Run: headless pygame with SDL's dummy video driver; simulated clock (each Clock.tick advances the game by its frame time, no real sleeping); random seed 0; keys injected as events and as key.get_pressed() state; mouse plan: one left click at the window centre at the start of phase 2, then a move to the lower-right quarter at the start of phase 3.
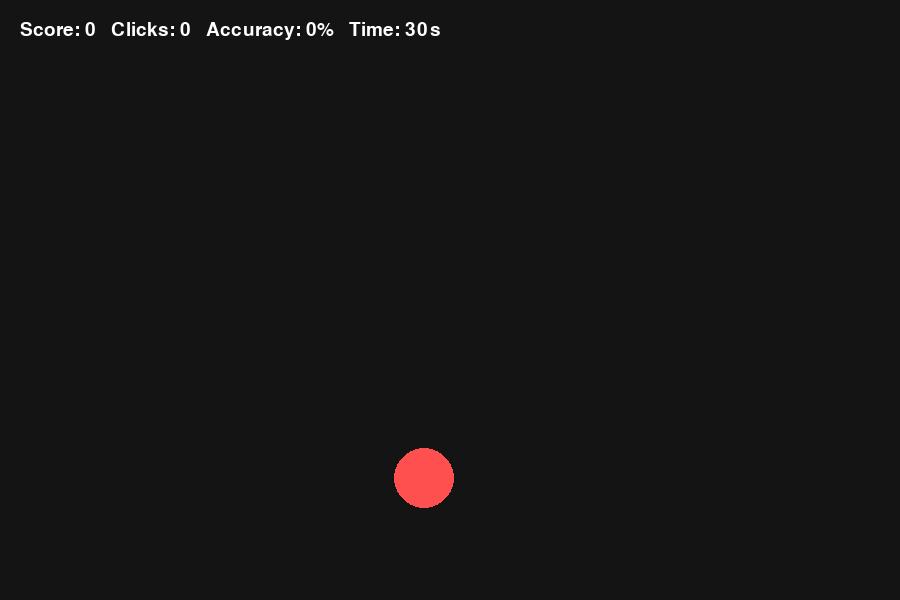
Frame 1 of 4 · flips 1–60 · no input
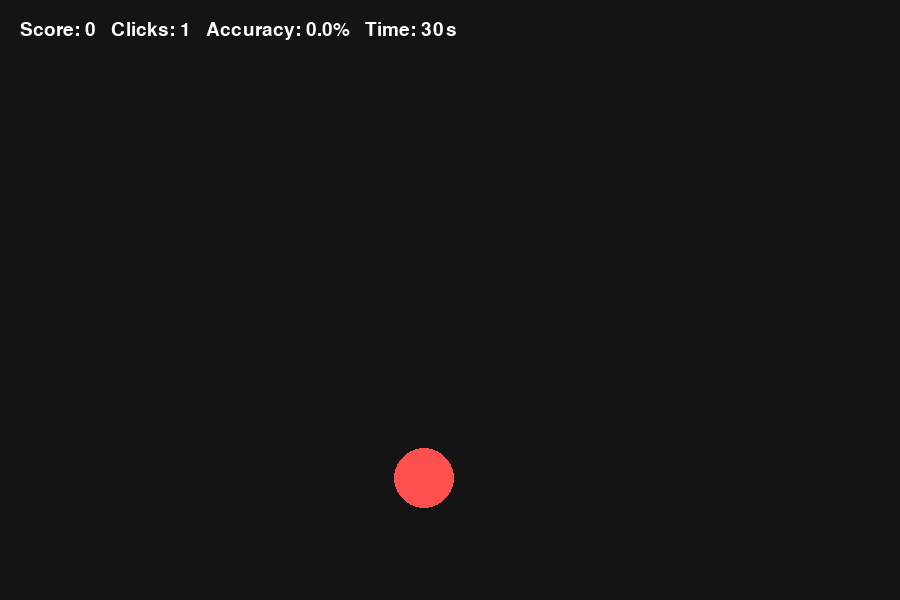
Frame 2 of 4 · flips 61–180 · clicked the window centre · tapped SPACE, RETURN · held RIGHT (→), D
Frame 3 of 4 · flips 181–300 · moved the mouse to the lower-right quarter · held DOWN (↓), S · screen unchanged from frame 2, image omitted
Frame 4 of 4 · flips 301–420 · held LEFT (←), A, UP (↑), W · screen unchanged from frame 3, image omitted

The pygame program that drew these frames:

import pygame
import random
import time

pygame.init()

WIDTH, HEIGHT = 900, 600
WIN = pygame.display.set_mode((WIDTH, HEIGHT))
pygame.display.set_caption("Aim Trainer")

BG_COLOR = (20, 20, 20)
TARGET_COLOR = (255, 80, 80)
TEXT_COLOR = (255, 255, 255)

FONT = pygame.font.SysFont("arial", 28)
BIG_FONT = pygame.font.SysFont("arial", 48)

TARGET_RADIUS = 30
GAME_TIME = 30


def new_target():
    x = random.randint(TARGET_RADIUS, WIDTH - TARGET_RADIUS)
    y = random.randint(TARGET_RADIUS + 60, HEIGHT - TARGET_RADIUS)
    return x, y


def draw(target, score, clicks, start_time):
    WIN.fill(BG_COLOR)

    elapsed = time.time() - start_time
    time_left = max(0, GAME_TIME - int(elapsed))

    accuracy = 0 if clicks == 0 else round((score / clicks) * 100, 1)

    info = FONT.render(
        f"Score: {score}   Clicks: {clicks}   Accuracy: {accuracy}%   Time: {time_left}s",
        True,
        TEXT_COLOR
    )
    WIN.blit(info, (20, 20))

    pygame.draw.circle(WIN, TARGET_COLOR, target, TARGET_RADIUS)

    pygame.display.update()


def end_screen(score, clicks):
    accuracy = 0 if clicks == 0 else round((score / clicks) * 100, 1)

    WIN.fill(BG_COLOR)

    title = BIG_FONT.render("Game Over", True, TEXT_COLOR)
    stats = FONT.render(f"Score: {score} | Clicks: {clicks} | Accuracy: {accuracy}%", True, TEXT_COLOR)
    restart = FONT.render("Press R to restart or Q to quit", True, TEXT_COLOR)

    WIN.blit(title, (WIDTH // 2 - title.get_width() // 2, 200))
    WIN.blit(stats, (WIDTH // 2 - stats.get_width() // 2, 280))
    WIN.blit(restart, (WIDTH // 2 - restart.get_width() // 2, 340))

    pygame.display.update()


def main():
    running = True
    target = new_target()
    score = 0
    clicks = 0
    start_time = time.time()

    while running:
        elapsed = time.time() - start_time

        if elapsed >= GAME_TIME:
            end_screen(score, clicks)

            waiting = True
            while waiting:
                for event in pygame.event.get():
                    if event.type == pygame.QUIT:
                        pygame.quit()
                        return

                    if event.type == pygame.KEYDOWN:
                        if event.key == pygame.K_r:
                            main()
                            return
                        elif event.key == pygame.K_q:
                            pygame.quit()
                            return

        draw(target, score, clicks, start_time)

        for event in pygame.event.get():
            if event.type == pygame.QUIT:
                running = False

            if event.type == pygame.MOUSEBUTTONDOWN:
                clicks += 1
                mouse_x, mouse_y = pygame.mouse.get_pos()

                target_x, target_y = target
                distance = ((mouse_x - target_x) ** 2 + (mouse_y - target_y) ** 2) ** 0.5

                if distance <= TARGET_RADIUS:
                    score += 1
                    target = new_target()

    pygame.quit()


if __name__ == "__main__":
    main()
